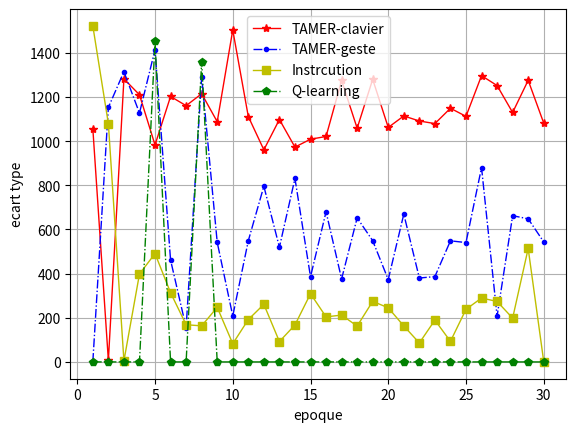

This chart was generated by the following Python code:
import matplotlib.pyplot as plt
import numpy as np
ecart1 = [0.0, 0.0, 0.0, 0.0, 1452.4233333333334, 0.0, 0.0, 1360.062222222222, 0.0, 0.0, 0.0, 0.0, 0.0, 0.0, 0.0, 0.0, 0.0, 0.0, 0.0, 0.0, 0.0, 0.0, 0.0, 0.0, 0.0, 0.0, 0.0, 0.0, 0.0, 0.0]
ecart2 = [1057.128888888889, 6.688888888888889, 1282.3733333333334, 1210.1788888888889, 982.872222222222, 1202.5155555555555, 1160.823333333333, 1214.898888888889, 1088.2722222222224, 1503.5733333333333, 1111.5788888888887, 960.8888888888888, 1098.138888888889, 973.1433333333335, 1008.9555555555559, 1021.2099999999998, 1275.128888888889, 1058.6988888888889, 1280.1822222222222, 1062.1955555555553, 1114.2988888888888, 1091.378888888889, 1079.6622222222222, 1149.0988888888887, 1112.3955555555553, 1296.7788888888888, 1251.9066666666668, 1129.9955555555555, 1275.7555555555557, 1081.9288888888887]
ecart3 = [0.0, 1152.978888888889, 1314.698888888889, 1127.3955555555553, 1414.4400000000003, 461.5066666666665, 155.27666666666664, 1292.4455555555555, 541.8399999999999, 208.17888888888882, 548.9733333333334, 795.8055555555554, 519.6322222222223, 830.9733333333332, 385.5155555555555, 680.2622222222222, 375.7788888888889, 652.5733333333333, 549.1288888888889, 372.98333333333335, 669.6322222222223, 380.03999999999996, 386.6222222222222, 548.512222222222, 540.7333333333333, 880.2988888888889, 207.23222222222225, 662.45, 648.2455555555554, 543.6722222222222]
ecart4 = [1522.1155555555556, 1079.1066666666663, 4.622222222222223, 398.3333333333333, 490.7288888888887, 313.5788888888889, 168.42333333333335, 163.3822222222223, 247.46222222222224, 82.48888888888888, 191.83222222222219, 260.9655555555555, 92.23222222222223, 167.55555555555554, 308.9122222222222, 204.15555555555557, 212.09888888888887, 162.46222222222224, 274.4488888888889, 245.0933333333333, 162.9955555555555, 85.90666666666667, 189.32888888888888, 93.16000000000001, 238.31222222222223, 289.3955555555556, 273.9599999999999, 198.31666666666666, 513.8933333333333, 1.448888888888889]
reward2 = [-178.06666666666666, -125.16666666666667, -129.5, -124.83333333333333, -138.8, -127.6, -117.73333333333333, -128.53333333333333, -122.83333333333333, -139.73333333333332, -131.13333333333333, -128.73333333333332, -131.03333333333333, -126.56666666666666, -133.9, -129.7, -130.56666666666666, -119.13333333333334, -134.76666666666668, -135.43333333333334, -128.73333333333332, -132.96666666666667, -128.2, 
-129.2, -121.7, -124.06666666666666, -119.2, -128.6, -126.7, -139.5]
reward1 =[-200.0, -200.0, -200.0, -200.0, -200.0, -128.1, -200.0, -200.0, -200.0, -200.0, -200.0, -200.0, -200.0, -200.0, -200.0, -200.0, -200.0, -200.0, -200.0, -200.0, -200.0, -200.0, -200.0, -200.0, -200.0, -200.0, -200.0, -200.0, -200.0, -200.0]
reward3 = [-200.0, -127.23333333333333, -167.03333333333333, -164.26666666666668, -141.6, -179.6, -135.3, -149.56666666666666, -131.6, -129.23333333333332, -131.6, -137.83333333333334, -133.63333333333333, -136.6, -129.86666666666667, -135.06666666666666, -131.23333333333332, -136.4, -132.06666666666666, -130.5, -134.96666666666667, -129.4, -129.33333333333334, -131.56666666666666, -132.0, -141.36666666666667, -128.36666666666667, -135.5, -137.23333333333332, -132.16666666666666]
reward4 =[-163.53333333333333, -134.6, -115.66666666666667, -124.0, -119.93333333333334, -118.76666666666667, -115.1, -115.46666666666667, -116.93333333333334, -113.33333333333333, -115.36666666666666, -116.96666666666667, -113.63333333333334, -115.33333333333333, -118.56666666666666, -115.66666666666667, -115.63333333333334, -114.93333333333334, -117.53333333333333, -116.8, -114.93333333333334, -113.4, -115.73333333333333, -113.2, -116.76666666666667, -118.73333333333333, -117.2, -115.5, -124.2, -111.86666666666666]
q25_avg0=  [-200.0, -200.0, -200.0, -200.0, -200.0, -122.75, -200.0, -200.0, -200.0, -200.0, -200.0, -200.0, -200.0, -200.0, -200.0, -200.0, -200.0, -200.0, -200.0, -200.0, -200.0, -200.0, -200.0, -200.0, -200.0, -200.0, -200.0, -200.0, -200.0, -200.0]
q75_avg0=[-200.0, -200.0, -200.0, -200.0, -200.0, -113.0, -200.0, -200.0, -200.0, -200.0, -200.0, -200.0, -200.0, -200.0, -200.0, -200.0, -200.0, -200.0, -200.0, -200.0, -200.0, -200.0, -200.0, -200.0, -200.0, -200.0, -200.0, -200.0, -200.0, -200.0]
q25_avg1=[-200.0, -147.0, -150.75, -151.0, -151.0, -149.0, -149.75, -150.0, -151.75, -150.0, -150.75, -150.0, -154.75, -151.75, -152.0, -151.0, -151.0, -146.0, -148.75, -151.75, -151.0, -151.0, -150.75, -148.5, -151.0, -151.0, -151.75, -146.75, -151.0, -152.0]
q75_avg1=[-114.0, -91.25, -103.0, -93.0, -146.25, -91.5, -88.0, -100.75, -90.75, -90.0, -91.0, -88.0, -119.0, -99.0, -90.75, -86.25, -91.0, -88.5, -90.5, -95.0, -91.5, -95.25, -92.5, -89.75, -102.25, -93.0, -91.25, -87.5, -97.25, -88.0]
q25_avg2 =  [-200.0, -157.0, -200.0, -179.5, -172.0, -194.25, -132.0, -200.0, -129.0, -130.75, -129.75, -130.0, -131.5, -129.0, -129.0, -131.5, -129.75, -132.0, -129.75, -130.0, -129.0, -128.75, -129.0, -130.0, -129.75, -134.25, -129.75, -130.0, -133.0, -129.0]
q75_avg2 = [-200.0, -90.5, -171.0, -174.0, -99.25, -177.0, -130.0, -121.0, -121.0, -121.25, -118.0, -121.0, -120.0, -119.25, -120.0, -121.0, -119.0, -123.0, -120.25, -120.0, -121.25, -120.0, -118.0, -118.25, -120.0, -125.25, -120.25, -121.0, -122.75, -119.25]
q25_avg3 = [-200.0, -125.75, -116.75, -117.75, -112.0, -113.75, -112.0, -114.0, -113.0, -112.0, -112.75, -112.75, -113.0, -113.75, -113.75, -112.75, -113.0, -112.0, -114.0, -112.0, -112.0, -112.0, -113.0, -112.0, -112.75, 
-114.0, -113.0, -112.75, -114.0, -112.0]
q75_avg3 = [-122.0, -116.0, -114.0, -112.0, -111.0, -111.0, -111.0, -111.0, -111.0, -111.0, -111.0, -111.0, -111.0, -111.0, -111.0, -111.0, -111.0, -111.0, -111.0, -111.0, -111.0, -111.0, -111.0, -111.0, -111.0, -111.0, -111.0, -111.0, -111.0, -111.0]
x = range(1,31)
plt.plot(x, ecart2,'c*-', color='r',label='TAMER-clavier',linewidth=1)
plt.plot(x, ecart3,'m.-.',color='b',label='TAMER-geste',linewidth=1)
plt.plot(x, ecart4,'s-',color='y',label='Instrcution',linewidth=1)
plt.plot(x, ecart1,'p-.',color='g',label='Q-learning',linewidth=1)
#plt.fill_between(x, q25_avg1, q75_avg1,color='b',alpha=0.25, linewidth=0)
#plt.fill_between(x, q25_avg2, q75_avg2,color='r', alpha=0.25, linewidth=0)
#plt.fill_between(x, q25_avg3, q75_avg3,color='y', alpha=0.25, linewidth=0)
#plt.fill_between(x, q25_avg0, q75_avg0,color='g', alpha=0.25, linewidth=0)
plt.xlabel('epoque')
plt.ylabel('ecart type')
plt.grid()
plt.legend()
plt.show()